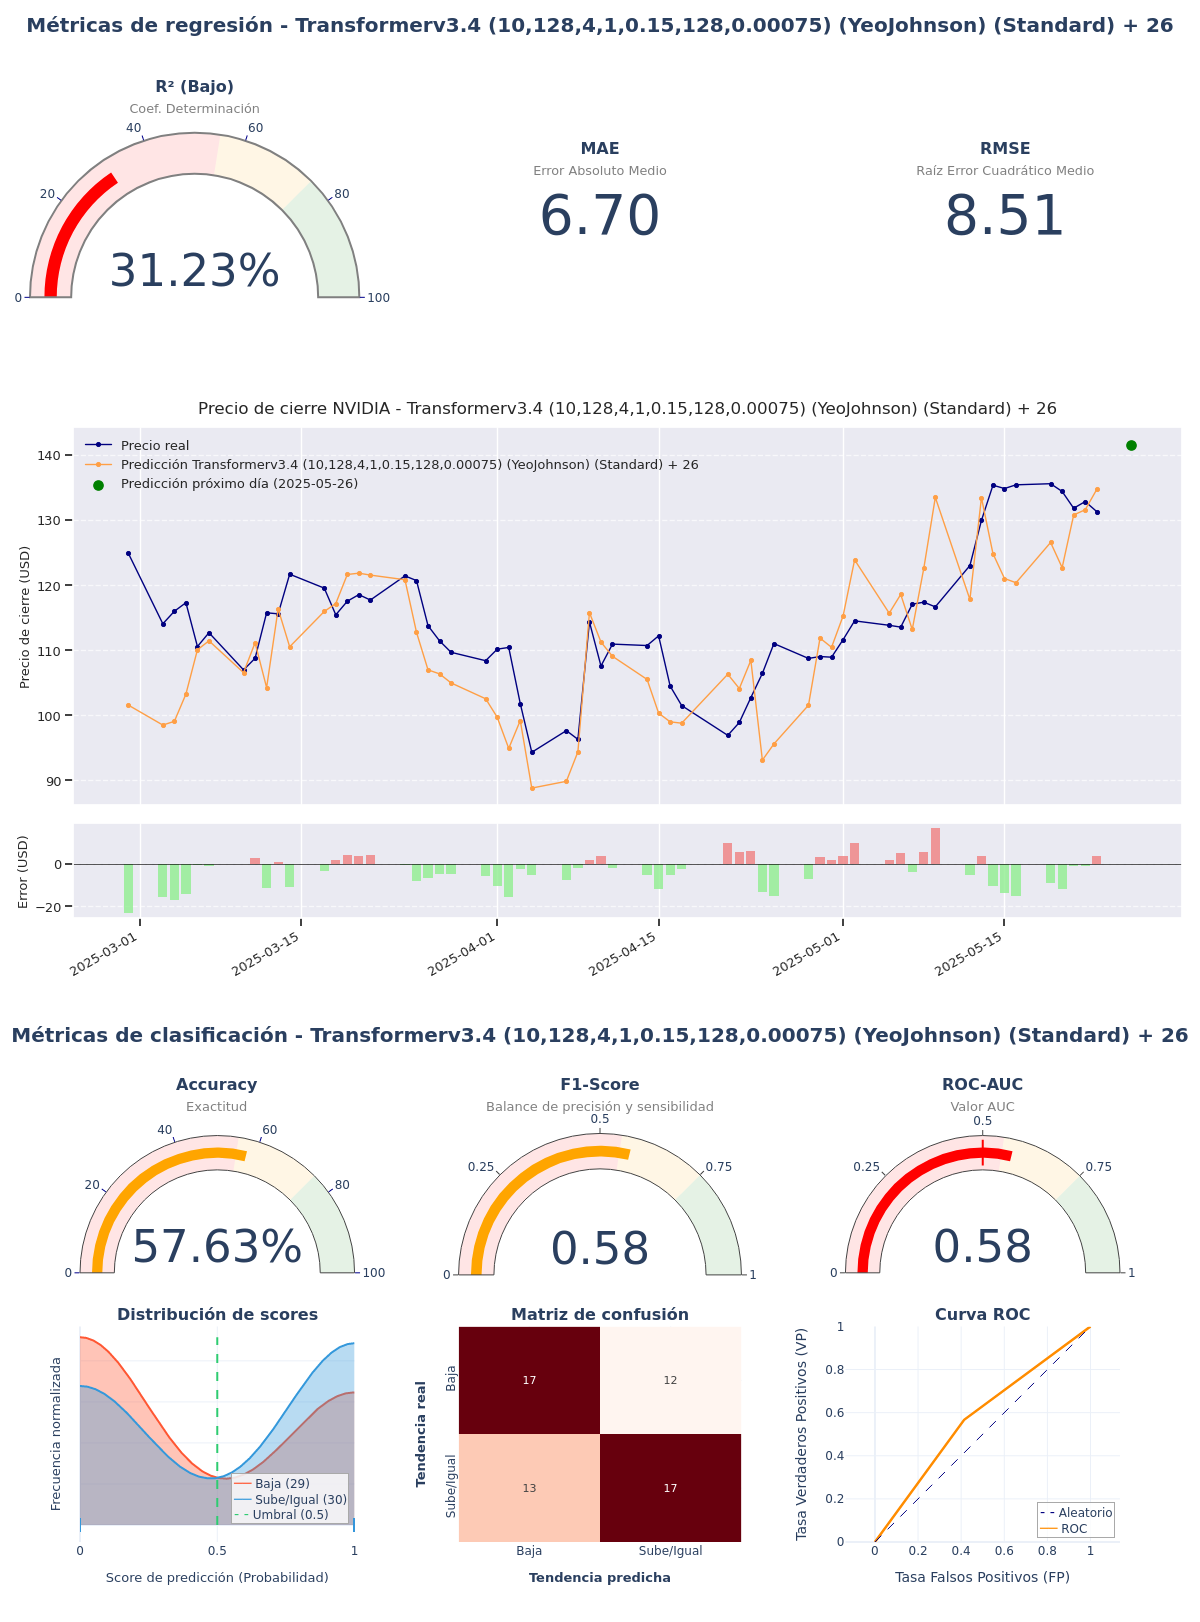

Data behind this chart, as committed beside it:
model_title; model_hash; r2; mae; rmse; accuracy; f1_score; roc_auc; irb_regr; irb_clas; irb_total
Transformerv3.4 (10,128,4,1,0.15,128,0.0…; 8f19d088; 0,3123; 6,7046; 8,5054; 0,5763; 0,5763; 0,5764; 0,471; 1,0976; 0,8156
